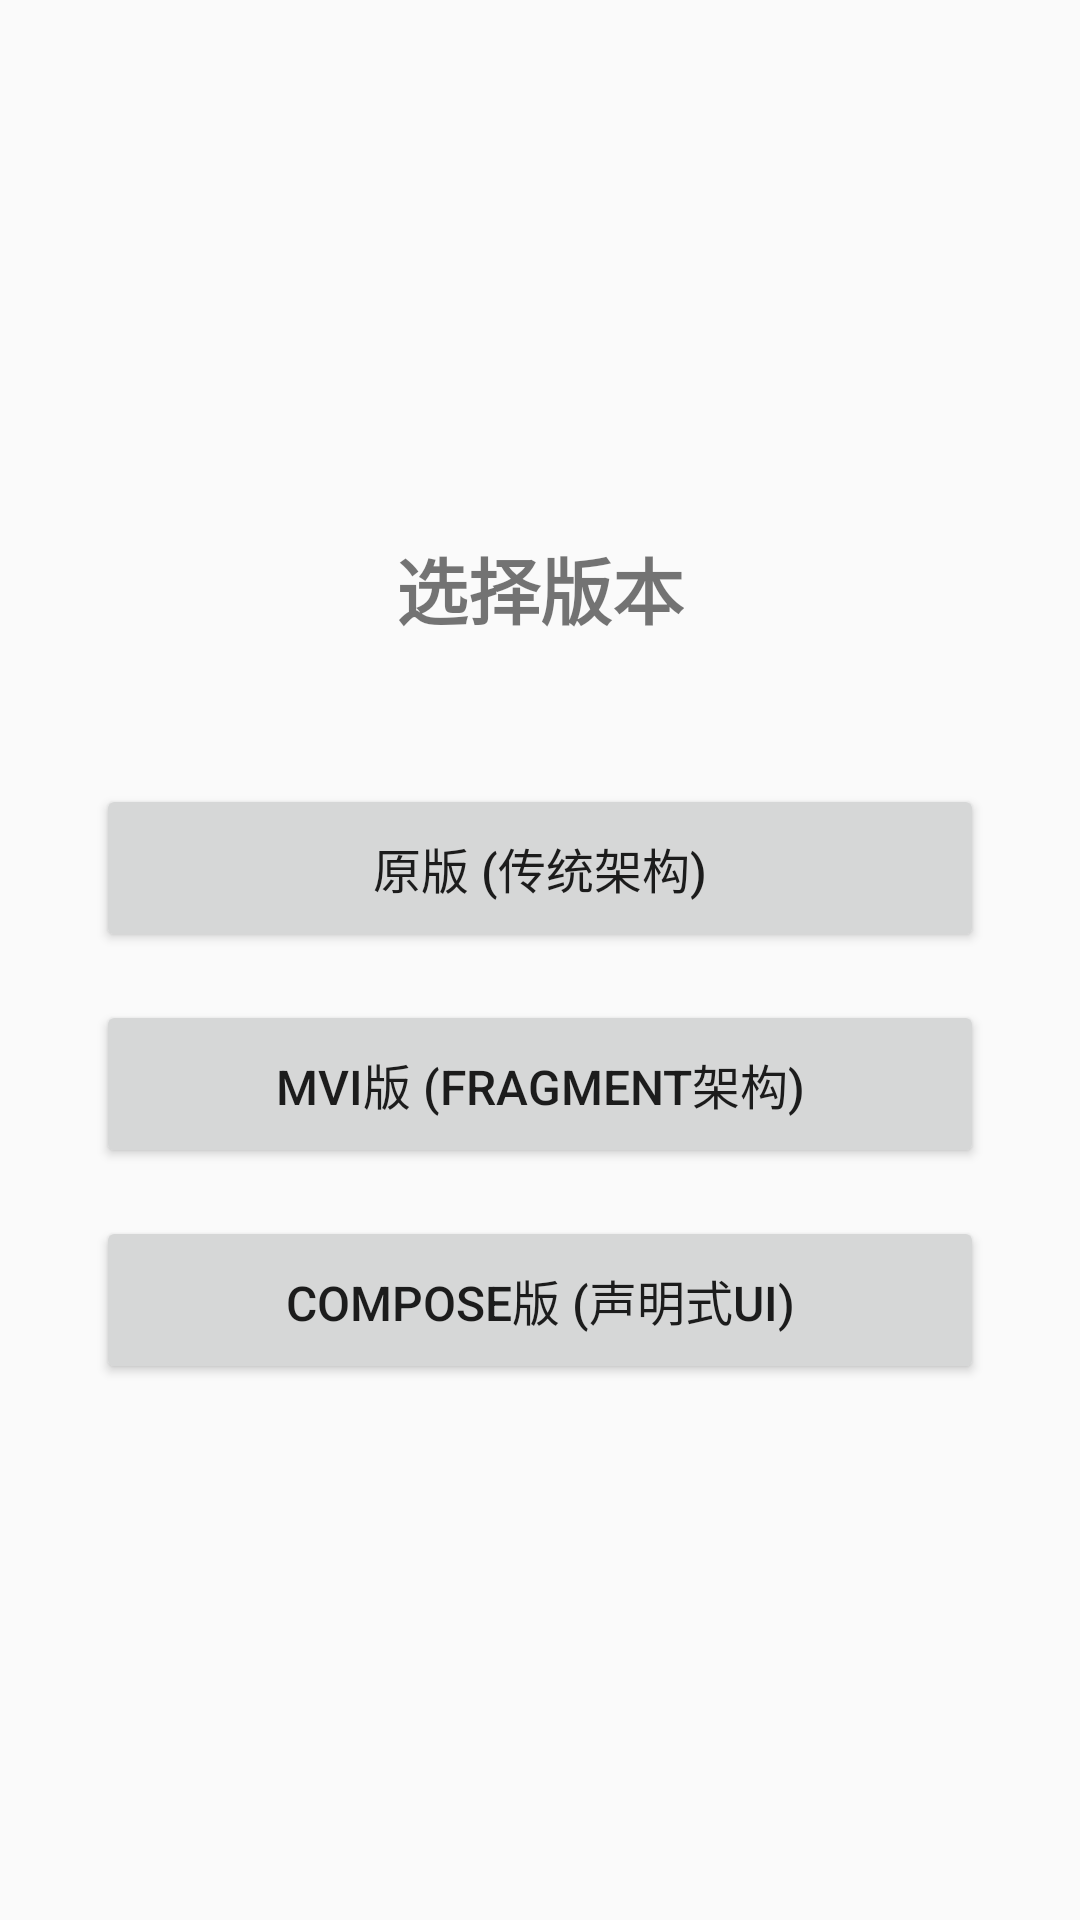

Produce the Android XML layout that renders to this screen, including the resource entries it uses.
<!-- AndroidManifest.xml: activity theme Theme.QQInterceptor_Demo -->
<!-- res/layout/activity_launcher.xml -->
<?xml version="1.0" encoding="utf-8"?>
<LinearLayout xmlns:android="http://schemas.android.com/apk/res/android"
    android:layout_width="match_parent"
    android:layout_height="match_parent"
    android:orientation="vertical"
    android:gravity="center"
    android:padding="32dp">

    <TextView
        android:layout_width="wrap_content"
        android:layout_height="wrap_content"
        android:text="@string/select_version"
        android:textSize="24sp"
        android:textStyle="bold"
        android:layout_marginBottom="48dp" />

    <Button
        android:id="@+id/btnOriginalVersion"
        android:layout_width="match_parent"
        android:layout_height="56dp"
        android:text="@string/original_version"
        android:layout_marginBottom="16dp"
        android:textSize="16sp" />

    <Button
        android:id="@+id/btnMviVersion"
        android:layout_width="match_parent"
        android:layout_height="56dp"
        android:text="@string/mvi_version"
        android:layout_marginBottom="16dp"
        android:textSize="16sp" />

    <Button
        android:id="@+id/btnComposeVersion"
        android:layout_width="match_parent"
        android:layout_height="56dp"
        android:text="@string/compose_version"
        android:textSize="16sp" />

</LinearLayout>
<!-- resources referenced by this layout -->
<resources>
  <string name="compose_version">Compose版 (声明式UI)</string>
  <string name="mvi_version">MVI版 (Fragment架构)</string>
  <string name="original_version">原版 (传统架构)</string>
  <string name="select_version">选择版本</string>
  <style name="Theme.QQInterceptor_Demo" parent="Theme.AppCompat.Light.NoActionBar" />
</resources>
